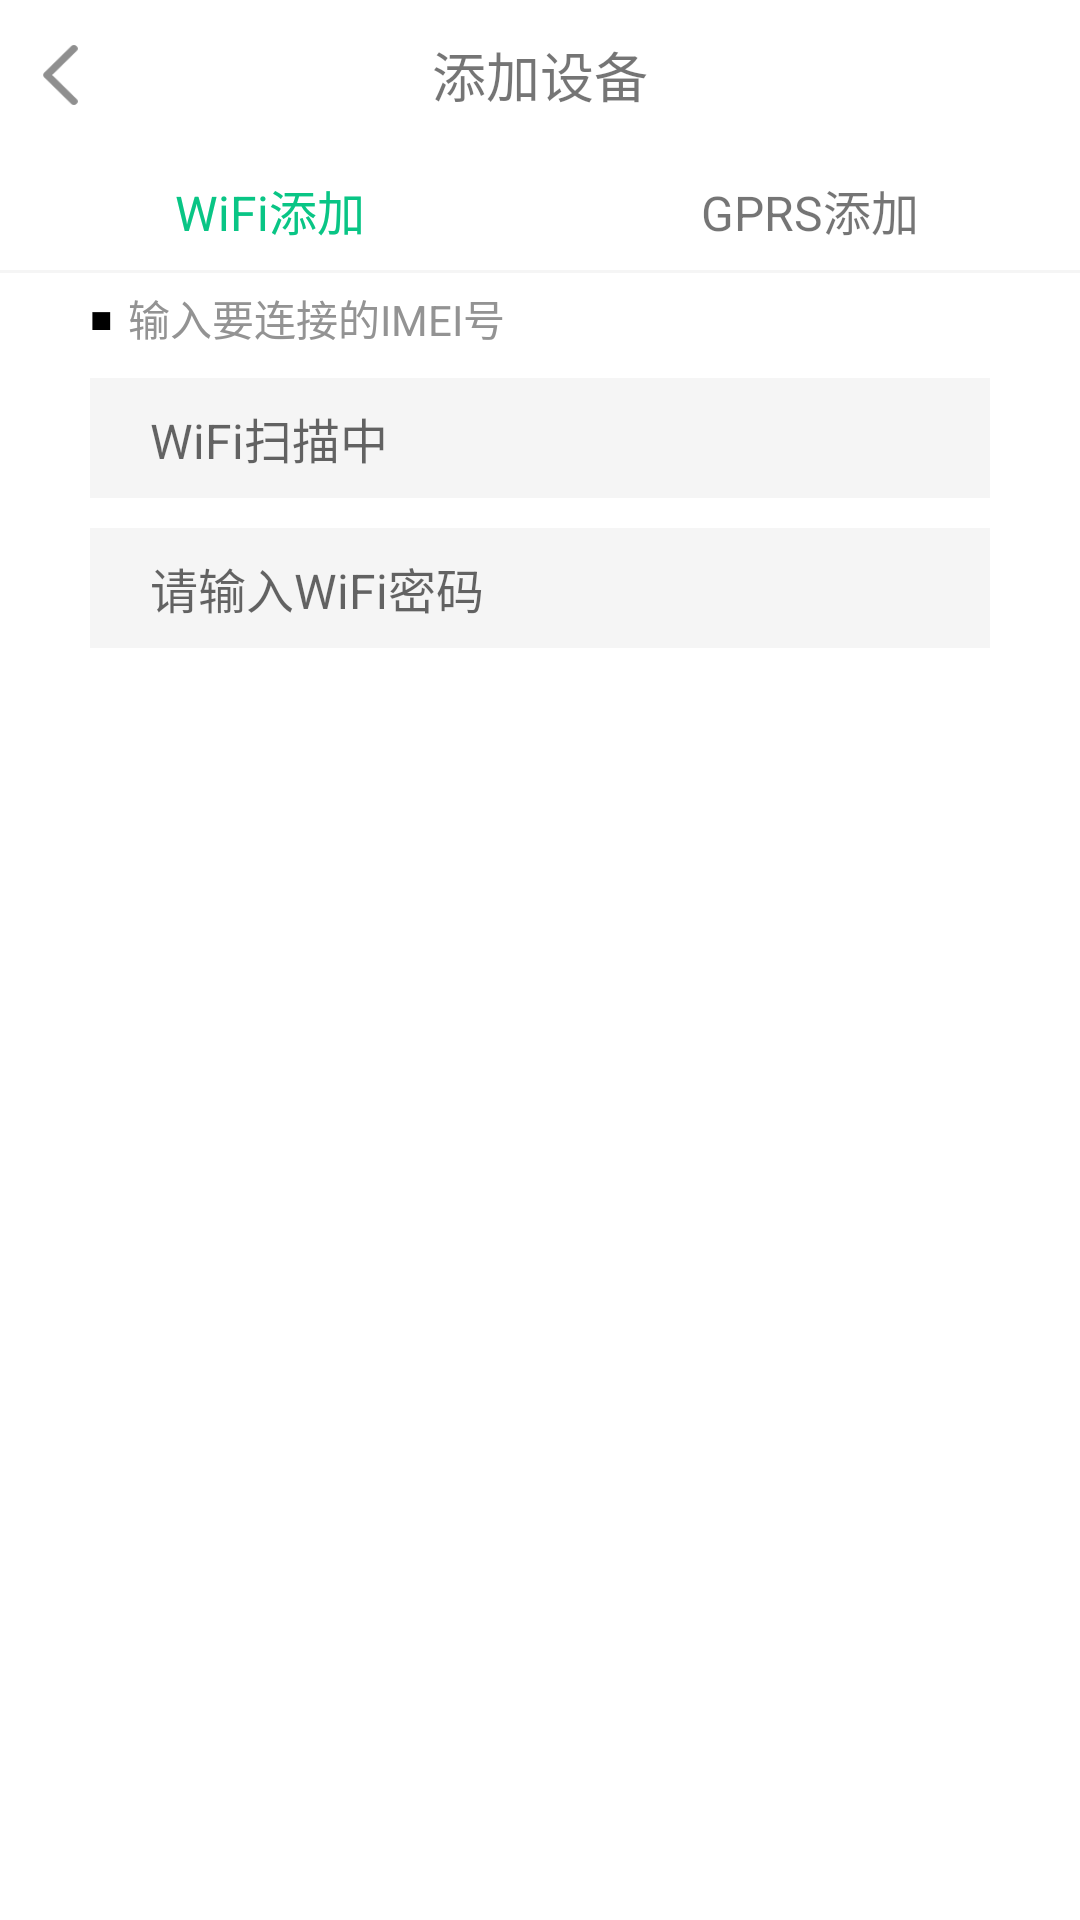

Reconstruct the res/layout file that produces this screen, plus the resources it refers to.
<!-- AndroidManifest.xml: application theme AppTheme -->
<!-- res/layout/activity_add_device.xml -->
<?xml version="1.0" encoding="utf-8"?>
<RelativeLayout xmlns:android="http://schemas.android.com/apk/res/android"
    xmlns:app="http://schemas.android.com/apk/res-auto"
    android:layout_width="match_parent"
    android:layout_height="match_parent"
    android:background="@color/white"
   >

    <RelativeLayout
        android:id="@+id/head_title"
        android:layout_width="match_parent"
        android:layout_height="@dimen/dp_50"
        android:orientation="horizontal"
        >
        <ImageView
            android:id="@+id/back"
            android:layout_width="@dimen/dp_40"
            android:layout_height="@dimen/dp_40"
            android:src="@mipmap/img_back"
            android:padding="10dp"
            android:layout_centerVertical="true"
            />
        <TextView
            android:layout_width="match_parent"
            android:layout_height="@dimen/dp_40"
            android:text="添加设备"
            android:textSize="@dimen/sp_18"
            android:gravity="center"
            android:layout_centerVertical="true"
            />
        <ImageView
            android:id="@+id/image_scan"
            android:layout_width="wrap_content"
            android:layout_height="wrap_content"
            android:layout_alignParentRight="true"
            android:layout_centerVertical="true"
            android:layout_marginRight="@dimen/dp_20"
            android:src="@mipmap/scan"
            android:scaleType="centerInside"
            />
    </RelativeLayout>
    <LinearLayout
        android:layout_below="@+id/head_title"
        android:id="@+id/linear"
        android:layout_width="match_parent"
        android:layout_height="wrap_content"
        android:orientation="horizontal"
        >
        <TextView
            android:id="@+id/tv_wifi"
            android:layout_width="0dp"
            android:layout_height="@dimen/dp_40"
            android:layout_weight="1"
            android:text="WiFi添加"
            android:gravity="center"
            android:textSize="@dimen/sp_16"
            android:textColor="#09c585"
            />
        <TextView
            android:id="@+id/tv_gprs"
            android:layout_width="0dp"
            android:layout_height="@dimen/dp_40"
            android:layout_weight="1"
            android:text="GPRS添加"
            android:gravity="center"
            android:textSize="@dimen/sp_16"
            />
    </LinearLayout>
    <View
        android:id="@+id/view"
        android:layout_below="@+id/linear"
        android:layout_width="match_parent"
        android:layout_height="@dimen/dp_1"
        android:background="#f5f5f5"
        />
   <RelativeLayout
       android:id="@+id/rl_body"
       android:layout_width="match_parent"
       android:layout_height="wrap_content"
       android:layout_below="@id/view"
       >
       <TextView
           android:layout_marginLeft="@dimen/dp_30"
           android:id="@+id/tv_1"
           android:layout_width="wrap_content"
           android:layout_height="@dimen/dp_30"
           android:text="■"
           android:textColor="#000000"
           android:gravity="center_vertical"
           android:layout_centerVertical="true"
           android:textSize="@dimen/sp_10"
           />
       <TextView
           android:id="@+id/tv_gprs1"
           android:layout_width="match_parent"
           android:layout_height="wrap_content"
           android:layout_toRightOf="@id/tv_1"
           android:layout_centerVertical="true"
           android:text="输入要连接的IMEI号"
           android:gravity="center_vertical"
           android:layout_marginLeft="@dimen/dp_5"
           android:textColor="#939393"
           />
   </RelativeLayout>
    <EditText
        android:id="@+id/et_name"
        android:layout_width="match_parent"
        android:layout_height="@dimen/dp_40"
        android:layout_below="@+id/rl_body"
        android:hint="WiFi扫描中"
        android:background="#f5f5f5"
        android:layout_marginTop="@dimen/dp_5"
        android:layout_marginLeft="@dimen/dp_30"
        android:layout_marginRight="@dimen/dp_30"
        android:gravity="center_vertical"
        android:paddingLeft="@dimen/dp_20"
        android:inputType="textVisiblePassword"
        android:textSize="@dimen/sp_16"
        android:textColor="#646464"
        />
    <EditText
        android:id="@+id/et_pswd"
        android:layout_width="match_parent"
        android:layout_height="@dimen/dp_40"
        android:layout_below="@+id/et_name"
        android:hint="请输入WiFi密码"
        android:background="#f5f5f5"
        android:layout_marginTop="@dimen/dp_10"
        android:layout_alignLeft="@+id/et_name"
        android:layout_alignRight="@+id/et_name"
        android:gravity="center_vertical"
        android:paddingLeft="@dimen/dp_20"
        android:textSize="@dimen/sp_16"
        android:inputType="textVisiblePassword"
        android:textColor="#646464"
        />
    <Button
        android:id="@+id/bt_add_finish"
        android:layout_width="match_parent"
        android:layout_height="wrap_content"
        android:layout_marginLeft="@dimen/dp_30"
        android:layout_marginRight="@dimen/dp_30"
        android:layout_below="@+id/et_name"
        android:layout_marginTop="@dimen/dp_120"
        android:background="@drawable/shape_add_device"
        android:text="添加"
        android:textColor="@color/white"
        android:textSize="@dimen/sp_20"
        android:gravity="center"
        />
</RelativeLayout>
<!-- resources referenced by this layout -->
<resources>
  <color name="white">#FFFFFF</color>
  <dimen name="dp_1">1dp</dimen>
  <dimen name="dp_10">10dp</dimen>
  <dimen name="dp_120">120dp</dimen>
  <dimen name="dp_20">20dp</dimen>
  <dimen name="dp_30">30dp</dimen>
  <dimen name="dp_40">40dp</dimen>
  <dimen name="dp_5">5dp</dimen>
  <dimen name="dp_50">50dp</dimen>
  <dimen name="sp_10">10sp</dimen>
  <dimen name="sp_16">16sp</dimen>
  <dimen name="sp_18">18sp</dimen>
  <dimen name="sp_20">20sp</dimen>
  <!-- mipmap img_back: png bitmap (mipmap-xhdpi, 1519 bytes) -->
  <style name="AppTheme" parent="Theme.AppCompat.Light.DarkActionBar">
          
          <item name="colorPrimary">@color/colorPrimary</item>
          <item name="colorPrimaryDark">@color/colorPrimaryDark</item>
          <item name="colorAccent">@color/colorAccent</item>
      </style>
  <color name="colorPrimary">#008577</color>
  <color name="colorPrimaryDark">#ffffff</color>
  <color name="colorAccent">#D81B60</color>
</resources>
